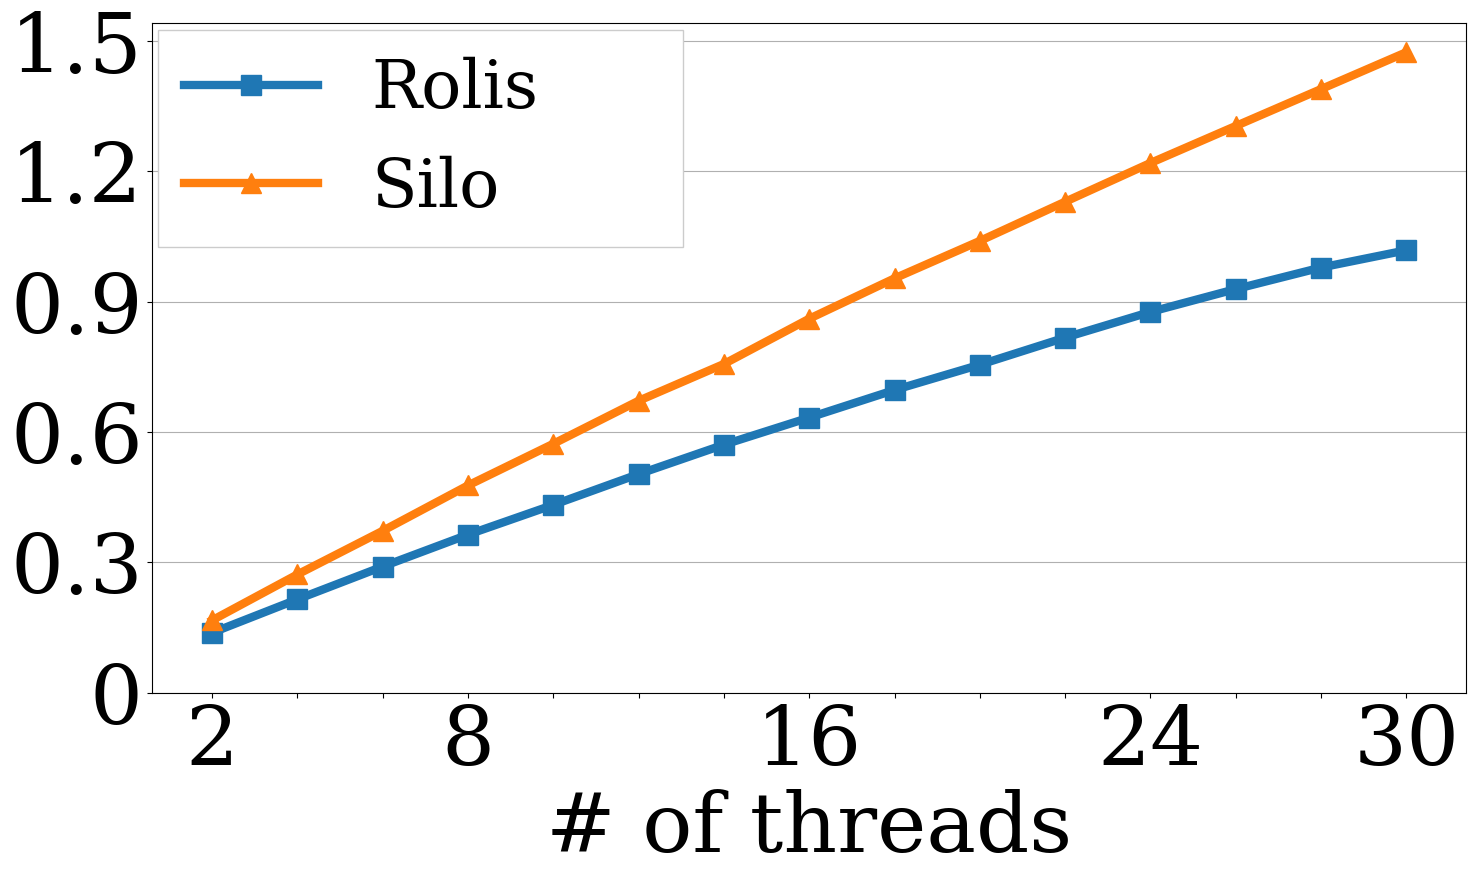

Write Python code to recreate this figure.
import matplotlib
import matplotlib.pyplot as plt
import numpy as np
from matplotlib.ticker import FuncFormatter

def millions(x, pos):
    return '%1.2f' % (x * 1e-6)
formatter = FuncFormatter(millions)

tpcc = """
1	73458.6	85979.5
2	138098	166700
3	155335	193015
4	214993	272218
5	235452	297835
6	290432	372591
7	313898	400228
8	363808	477035
9	382929	501271
10	432299	572880
11	454606	599828
12	503084	671782
13	523661	695629
14	570765	756467
15	578270	782212
16	633132	860598
17	648907	890395
18	696570	953467
19	713145	977281
20	754722	1039610
21	778280	1069010
22	817166	1129720
23	837805	1147720
24	876260	1218920
25	892306	1244000
26	928791	1304050
27	940796	1326880
28	978389	1388910
29	988470	1419160
30	1018090	1473780
31	1026620	1491820
"""

# only show even numbers
keys, values, values2, values3, values0, values20, values30 = [], [], [], [], [], [], []
idx = 0
for l in tpcc.split("\n"):
    items = l.replace("\n", "").split("\t")
    if len(items) != 3:
        continue
    idx += 1
    if idx % 2 == 1:
        continue
    keys.append(idx)
    values.append(float(items[0]))
    values2.append(float(items[1]))
    values3.append(float(items[2]))


# plt.rcParams["font.size"] = 24
# matplotlib.rcParams['lines.markersize'] = 24
# fig, ax = plt.subplots(figsize=(10, 10))

plt.rcParams["font.size"] = 48
matplotlib.rcParams['lines.markersize'] = 14
plt.rcParams["font.family"] = "serif"
matplotlib.rcParams["font.family"] = "serif"
fig, ax = plt.subplots(figsize=(16, 10))

ax.yaxis.set_major_formatter(formatter)
ax.plot(keys, values2, marker="s", label='Rolis', linewidth=6)
ax.plot(keys, values3, marker="^", label='Silo', linewidth=6)

# https://stackoverflow.com/questions/4700614/how-to-put-the-legend-out-of-the-plot/43439132#43439132
ax.set_xticks([2, 4, 6, 8, 10, 12, 14, 16, 18, 20, 22, 24, 26, 28, 30])
ax.set_xticklabels(["2", "", "", "8", "", "", "", "16", "", "", "", "24", "", "", "30"], fontsize=60)
ax.set_xlabel("# of threads", fontsize=60, fontname="serif")

ax.set_yticks([0 * 10**6, 0.3 * 10**6, 0.6 * 10**6, 0.9 * 10**6, 1.2 * 10**6, 1.5 * 10**6])
ax.set_yticklabels(["0", "0.3", "0.6", "0.9", "1.2", "1.5"], fontsize=60)
ax.legend(bbox_to_anchor=(0.004, -0.01, 0.4, 1), mode="expand", ncol=1, loc="upper left", borderaxespad=0, frameon=True, fancybox=False, framealpha=1)
for tick in ax.get_xticklabels():
    tick.set_fontname("serif")
for tick in ax.get_yticklabels():
    tick.set_fontname("serif")
ax.yaxis.grid()

fig.tight_layout()
fig.savefig("exp_scalability_tpcc.eps", format='eps', dpi=1000)
plt.show()